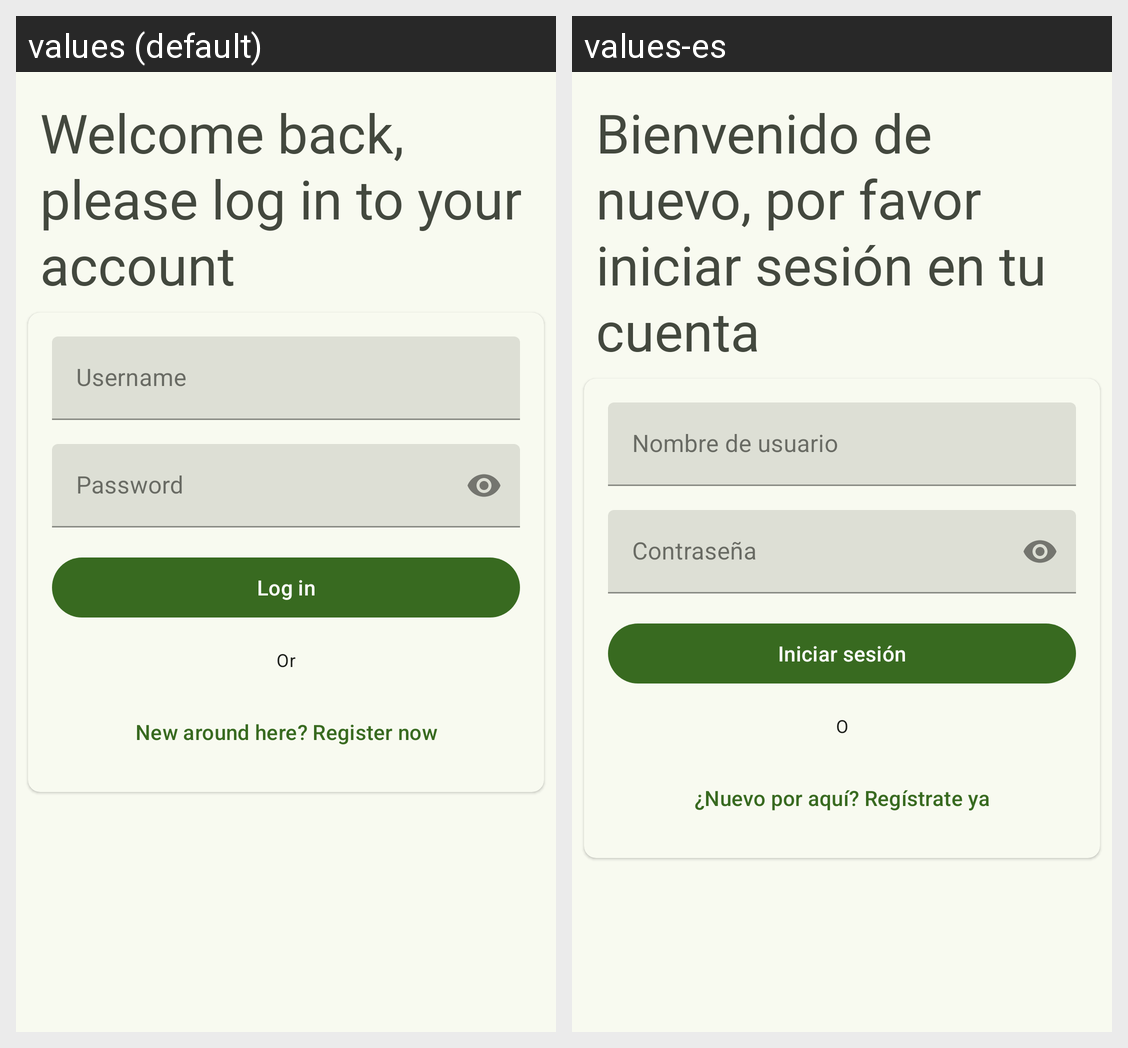

Translations of the strings shown on this Android screen, per locale in the grid:
Android screen res/layout/login_fragment.xml rendered under 2 locales, left to right: values (default), values-es. Device: Nexus 5 (rendered at 1080×1920; each locale shown at half size, 540×960, under a caption strip naming it); theme Theme.MusicCommunityApp.
Strings drawn on this screen, with the default value and each locale's value (text and hints the layout hard-codes, and strings that could not be matched under every locale, appear in the picture but are not listed):

login_screen_login_title
  values: Welcome back, please log in to your account
  values-es: Bienvenido de nuevo, por favor iniciar sesión en tu cuenta

login_screen_login_button
  values: Log in
  values-es: Iniciar sesión

or
  values: Or
  values-es: O

login_screen_signup_helper
  values: New around here? Register now
  values-es: ¿Nuevo por aquí? Regístrate ya
